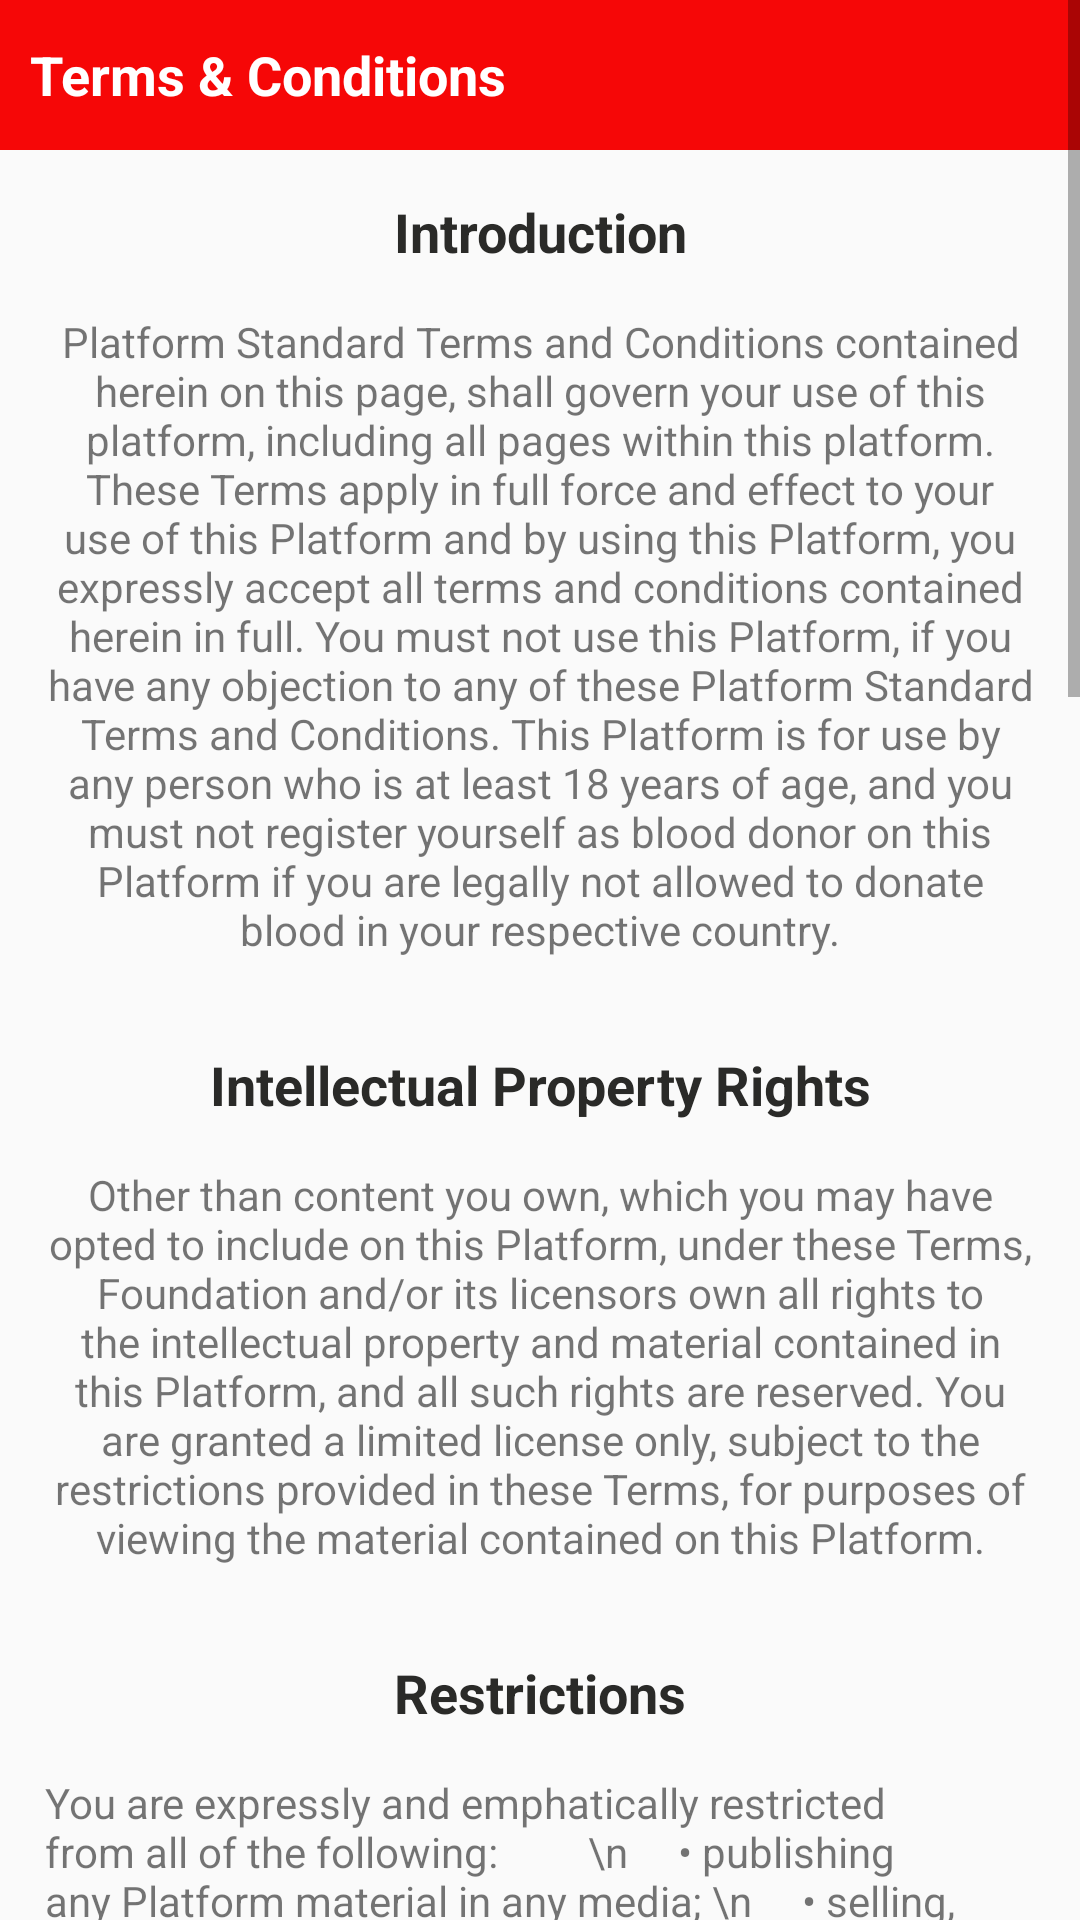

Reconstruct the res/layout file that produces this screen, plus the resources it refers to.
<!-- AndroidManifest.xml: application theme AppTheme -->
<!-- res/layout/activity_term_and_condition.xml -->
<?xml version="1.0" encoding="utf-8"?>
<ScrollView xmlns:android="http://schemas.android.com/apk/res/android"
    xmlns:app="http://schemas.android.com/apk/res-auto"
    xmlns:tools="http://schemas.android.com/tools"
    android:layout_width="match_parent"
    android:layout_height="match_parent"
    tools:context=".activities.TermAndConditionActivity">

    <LinearLayout
        android:layout_width="match_parent"
        android:layout_height="wrap_content"
        android:orientation="vertical">


    <TextView
        android:id="@+id/tvTitle"
        android:layout_width="match_parent"
        android:layout_height="50dp"
        app:layout_constraintTop_toTopOf="parent"
        android:background="@color/colorRed"
        android:textColor="@color/white"
        android:textStyle="bold"
        android:textSize="18sp"
        android:text="Terms &amp; Conditions"
        android:paddingLeft="10dp"
        android:gravity="center_vertical" />


    <TextView
        android:id="@+id/tvWhoWeAre"
        android:layout_width="match_parent"
        android:layout_height="wrap_content"
        app:layout_constraintTop_toBottomOf="@id/tvTitle"
        android:layout_marginTop="@dimen/padding_left_right"
        android:paddingLeft="@dimen/padding_left_right"
        android:paddingRight="@dimen/padding_left_right"
        android:gravity="center_horizontal"
        android:textSize="18sp"
        android:textStyle="bold"
        android:textColor="@color/black"
        android:text="Introduction"/>


    <TextView
        android:id="@+id/tvWhoWeAreDetail"
        android:layout_width="match_parent"
        android:layout_height="wrap_content"
        app:layout_constraintTop_toBottomOf="@id/tvWhoWeAre"
        android:gravity="center"
        android:layout_marginTop="@dimen/padding_left_right"
        android:layout_margin="@dimen/padding_left_right"
        android:textSize="14sp"
        android:text="Platform Standard Terms and Conditions contained herein on this page, shall govern your use of this platform, including all pages within this platform. These Terms apply in full force and effect to your use of this Platform and by using this Platform, you expressly accept all terms and conditions contained herein in full. You must not use this Platform, if you have any objection to any of these Platform Standard Terms and Conditions. This Platform is for use by any person who is at least 18 years of age, and you must not register yourself as blood donor on this Platform if you are legally not allowed to donate blood in your respective country."/>

    <TextView
        android:id="@+id/tvPropertyRight"
        android:layout_width="match_parent"
        android:layout_height="wrap_content"
        app:layout_constraintTop_toBottomOf="@id/tvWhoWeAreDetail"
        android:layout_marginTop="@dimen/padding_left_right"
        android:paddingLeft="@dimen/padding_left_right"
        android:paddingRight="@dimen/padding_left_right"
        android:gravity="center_horizontal"
        android:textSize="18sp"
        android:textStyle="bold"
        android:textColor="@color/black"
        android:text="Intellectual Property Rights"/>


    <TextView
        android:id="@+id/tvPropertyDetail"
        android:layout_width="match_parent"
        android:layout_height="wrap_content"
        app:layout_constraintTop_toBottomOf="@id/tvPropertyRight"
        android:gravity="center"
        android:layout_marginTop="@dimen/padding_left_right"
        android:layout_margin="@dimen/padding_left_right"
        android:textSize="14sp"
        android:text="Other than content you own, which you may have opted to include on this Platform, under these Terms, Foundation and/or its licensors own all rights to the intellectual property and material contained in this Platform, and all such rights are reserved. You are granted a limited license only, subject to the restrictions provided in these Terms, for purposes of viewing the material contained on this Platform."/>



    <TextView
        android:id="@+id/tvRestrictions"
        android:layout_width="match_parent"
        android:layout_height="wrap_content"
        app:layout_constraintTop_toBottomOf="@id/tvPropertyDetail"
        android:layout_marginTop="@dimen/padding_left_right"
        android:paddingLeft="@dimen/padding_left_right"
        android:paddingRight="@dimen/padding_left_right"
        android:gravity="center_horizontal"
        android:textSize="18sp"
        android:textStyle="bold"
        android:textColor="@color/black"
        android:text="Restrictions"/>


    <TextView
        android:id="@+id/tvRestrictionsDetail"
        android:layout_width="match_parent"
        android:layout_height="wrap_content"
        app:layout_constraintTop_toBottomOf="@id/tvRestrictions"
        android:gravity="left"
        android:layout_marginTop="@dimen/padding_left_right"
        android:layout_margin="@dimen/padding_left_right"
        android:textSize="14sp"
        android:text="You are expressly and emphatically restricted from all of the following:
        \n
    • publishing any Platform material in any media;
\n
    • selling, sub-licensing and/or otherwise commercializing any Platform material;
\n
    • Publicly performing and/or showing any Platform material; 4. using this Platform in any way that is, or may be, damaging to this Platform;
\n
    • using this Platform in any way that impacts user access to this Platform;
\n
    • using this Platform contrary to applicable laws and regulations, or in a way that causes, or may cause, harm to the Platform, or to any person or business entity;
\n
    • engaging in any data mining, data harvesting, data extracting or any other similar activity in relation to this Platform, or while using this Platform;
\n
    • using this Platform to engage in any advertising or marketing;
\n
Certain areas of this Platform are restricted from access by you and Foundation may further restrict access by you to any areas of this Platform, at any time, in its sole and absolute discretion. Any user ID and password you may have for this Platform are confidential and you must maintain confidentiality of such information."/>

        <TextView
            android:id="@+id/tvYourContent"
            android:layout_width="match_parent"
            android:layout_height="wrap_content"
            app:layout_constraintTop_toBottomOf="@id/tvRestrictionsDetail"
            android:layout_marginTop="@dimen/padding_left_right"
            android:paddingLeft="@dimen/padding_left_right"
            android:paddingRight="@dimen/padding_left_right"
            android:gravity="center_horizontal"
            android:textSize="18sp"
            android:textStyle="bold"
            android:textColor="@color/black"
            android:text="Your Content"/>


        <TextView
            android:id="@+id/tvYourContentDetail"
            android:layout_width="match_parent"
            android:layout_height="wrap_content"
            app:layout_constraintTop_toBottomOf="@id/tvYourContent"
            android:gravity="center"
            android:layout_marginTop="@dimen/padding_left_right"
            android:layout_margin="@dimen/padding_left_right"
            android:textSize="14sp"
            android:text="In these Platform Standard Terms and Conditions, Your Content shall mean any audio, video, text, images or other material you choose to display on this Platform. With respect to Your Content, by displaying it, you grant Foundation a non-exclusive, worldwide, irrevocable, royalty-free, sub licensable license to use, reproduce, adapt, publish, translate and distribute it in any and all media. Your Content must be your own and must not be infringing on any third party's rights. Foundation reserves the right to remove any of Your Content from this Platform at any time, and for any reason, without notice."/>


        <TextView
            android:id="@+id/tvNoWarranties"
            android:layout_width="match_parent"
            android:layout_height="wrap_content"
            app:layout_constraintTop_toBottomOf="@id/tvRestrictionsDetail"
            android:layout_marginTop="@dimen/padding_left_right"
            android:paddingLeft="@dimen/padding_left_right"
            android:paddingRight="@dimen/padding_left_right"
            android:gravity="center_horizontal"
            android:textSize="18sp"
            android:textStyle="bold"
            android:textColor="@color/black"
            android:text="No Warranties"/>


        <TextView
            android:id="@+id/tvNoWarrantiesDetail"
            android:layout_width="match_parent"
            android:layout_height="wrap_content"
            app:layout_constraintTop_toBottomOf="@id/tvNoWarranties"
            android:gravity="center"
            android:layout_marginTop="@dimen/padding_left_right"
            android:layout_margin="@dimen/padding_left_right"
            android:textSize="14sp"
            android:text="This Platform is provided as is,with all faults, and Foundation makes no express or implied representations or warranties, of any kind related to this Platform or the materials contained on this Platform. Additionally, nothing contained on this Platform shall be construed as providing consult or advice to you."/>




        <TextView

            android:layout_width="match_parent"
            android:layout_height="wrap_content"
            app:layout_constraintTop_toBottomOf="@id/tvRestrictionsDetail"
            android:layout_marginTop="@dimen/padding_left_right"
            android:paddingLeft="@dimen/padding_left_right"
            android:paddingRight="@dimen/padding_left_right"
            android:gravity="center_horizontal"
            android:textSize="18sp"
            android:textStyle="bold"
            android:textColor="@color/black"
            android:text="Variation of Terms"/>


        <TextView
            android:layout_width="match_parent"
            android:layout_height="wrap_content"
            app:layout_constraintTop_toBottomOf="@id/tvNoWarranties"
            android:gravity="center"
            android:layout_marginTop="@dimen/padding_left_right"
            android:layout_margin="@dimen/padding_left_right"
            android:textSize="14sp"
            android:text="Foundation is permitted to revise these Terms at any time as it sees fit, and by using this Platform you are expected to review such Terms on a regular basis to ensure you understand all terms and conditions governing use of this Platform."/>



        <TextView
            android:layout_width="match_parent"
            android:layout_height="wrap_content"
            app:layout_constraintTop_toBottomOf="@id/tvRestrictionsDetail"
            android:layout_marginTop="@dimen/padding_left_right"
            android:paddingLeft="@dimen/padding_left_right"
            android:paddingRight="@dimen/padding_left_right"
            android:gravity="center_horizontal"
            android:textSize="18sp"
            android:textStyle="bold"
            android:textColor="@color/black"
            android:text="Governing Law &amp; Jurisdiction"/>


        <TextView
            android:layout_width="match_parent"
            android:layout_height="wrap_content"
            app:layout_constraintTop_toBottomOf="@id/tvNoWarranties"
            android:gravity="center"
            android:layout_marginTop="@dimen/padding_left_right"
            android:layout_margin="@dimen/padding_left_right"
            android:textSize="14sp"
            android:text="These Terms will be governed by and construed in accordance with the laws of the Islamic republic of Pakistan, and you submit to the non-exclusive jurisdiction of the state and federal courts located in Islamabad, Pakistan for the resolution of any disputes."/>


    </LinearLayout>
</ScrollView>
<!-- resources referenced by this layout -->
<resources>
  <color name="black">#2A2A28</color>
  <color name="colorRed">#F60707</color>
  <color name="white">#FFFFFF</color>
  <dimen name="padding_left_right">15dp</dimen>
  <style name="AppTheme" parent="Theme.AppCompat.Light.NoActionBar">
          
          <item name="colorPrimary">@color/colorPrimary</item>
          <item name="colorPrimaryDark">@color/colorPrimaryDark</item>
          <item name="colorAccent">@color/colorAccent</item>
      </style>
  <color name="colorPrimary">#DE2D48</color>
  <color name="colorPrimaryDark">#DE2D48</color>
  <color name="colorAccent">#FFFFFF</color>
</resources>
